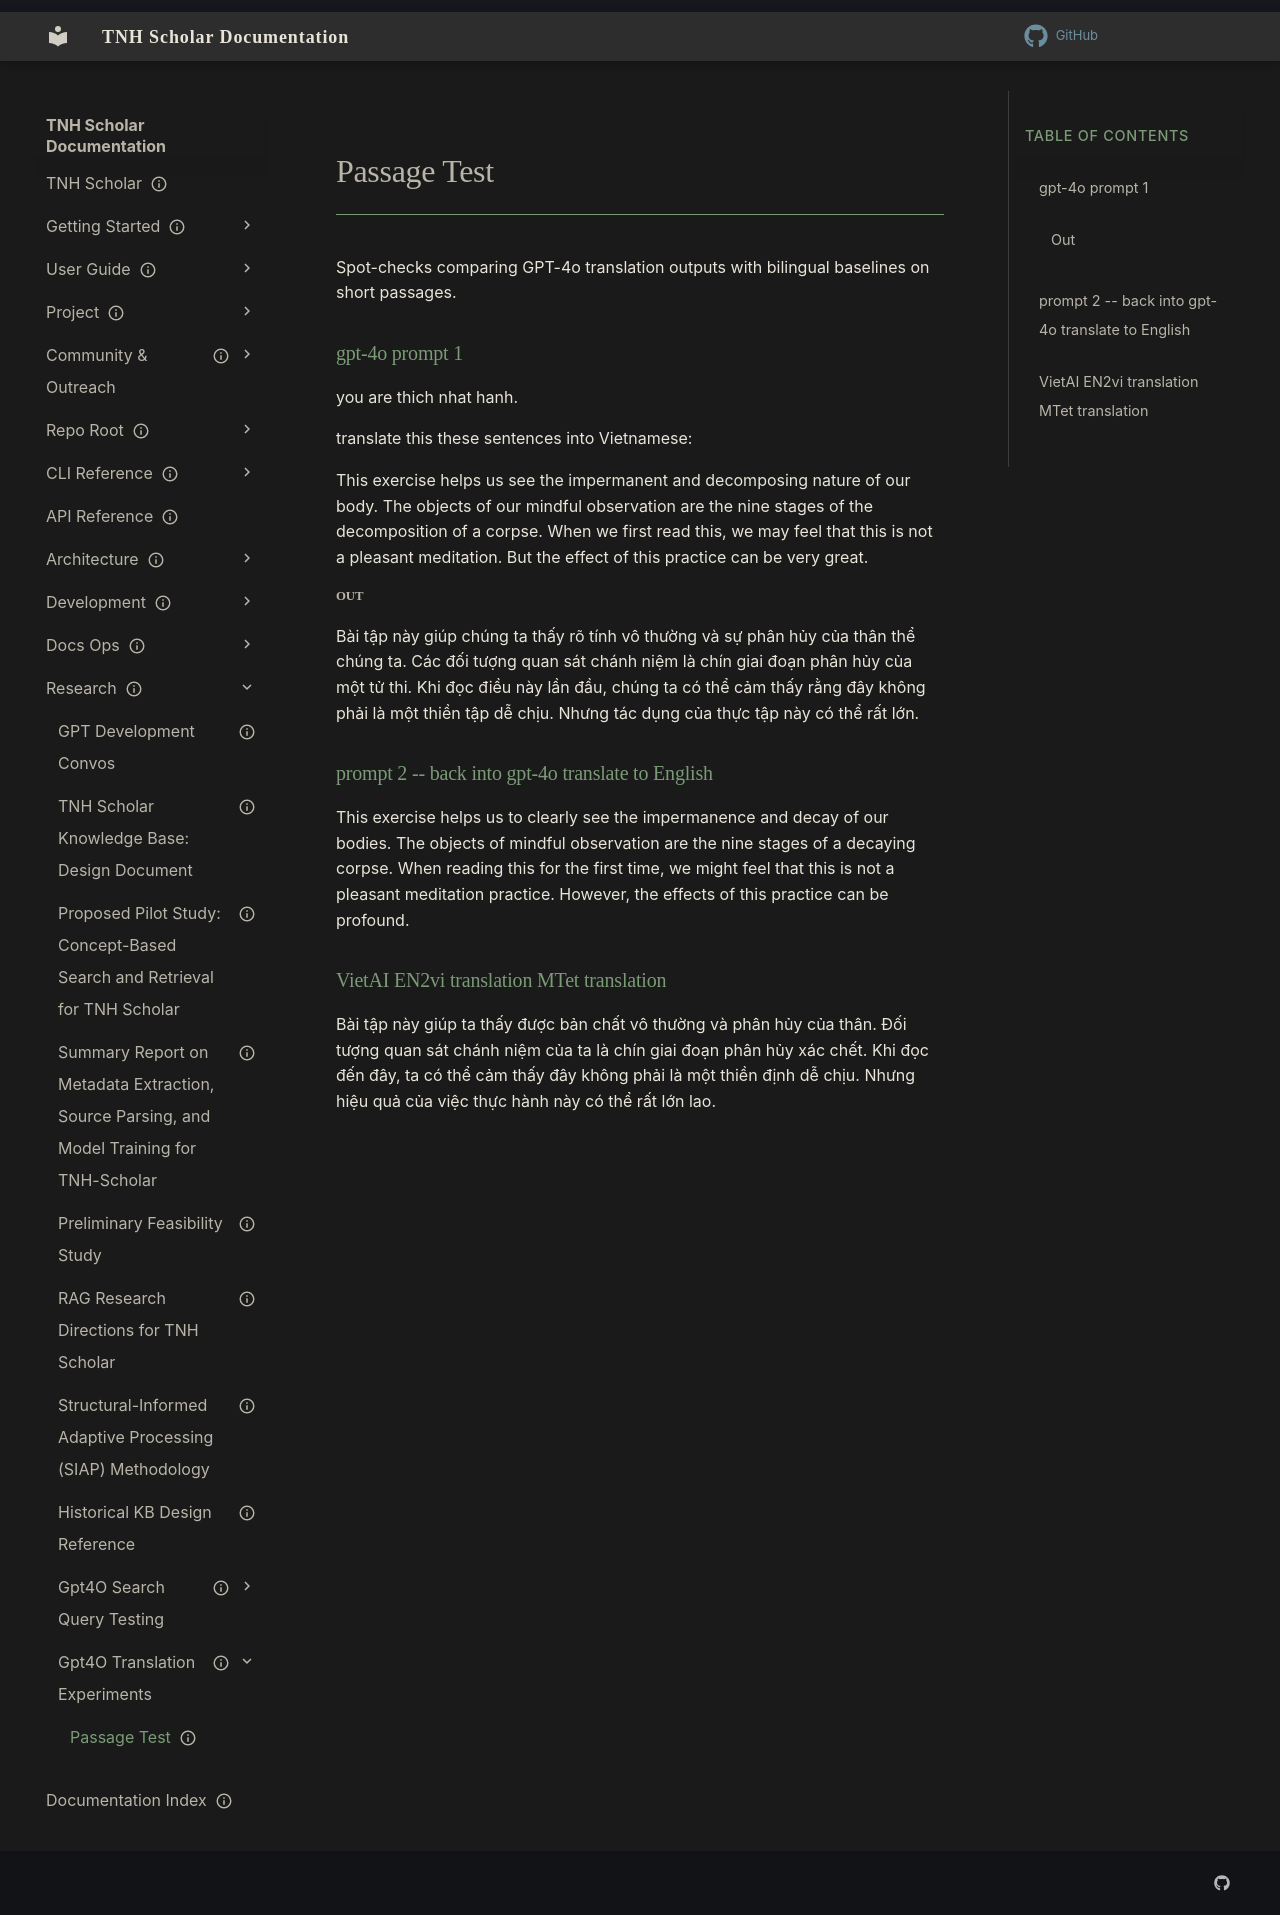

repository: aaronksolomon/tnh-scholar · page: research/gpt4o-translation-experiments/passage_test/index.html · generator: mkdocs

---
title: "Passage Test"
description: "Spot-checks comparing GPT-4o translation outputs with bilingual baselines on short passages."
owner: ""
author: ""
status: current
created: "2024-11-08"
---
# Passage Test
Spot-checks comparing GPT-4o translation outputs with bilingual baselines on short passages.

### gpt-4o prompt 1
you are thich nhat hanh.

translate this these sentences into Vietnamese:

This exercise helps us see the impermanent and decomposing nature of our body. The objects of our mindful observation are the nine stages of the decomposition of a corpse. When we first read this, we may feel that this is not a pleasant meditation. But the effect of this practice can be very great.

##### Out

Bài tập này giúp chúng ta thấy rõ tính vô thường và sự phân hủy của thân thể chúng ta. Các đối tượng quan sát chánh niệm là chín giai đoạn phân hủy của một tử thi. Khi đọc điều này lần đầu, chúng ta có thể cảm thấy rằng đây không phải là một thiền tập dễ chịu. Nhưng tác dụng của thực tập này có thể rất lớn.

### prompt 2 -- back into gpt-4o translate to English

This exercise helps us to clearly see the impermanence and decay of our bodies. The objects of mindful observation are the nine stages of a decaying corpse. When reading this for the first time, we might feel that this is not a pleasant meditation practice. However, the effects of this practice can be profound.

### VietAI EN2vi translation MTet translation

 Bài tập này giúp ta thấy được bản chất vô thường và phân hủy của thân. Đối tượng quan sát chánh niệm của ta là chín giai đoạn phân hủy xác chết. Khi đọc đến đây, ta có thể cảm thấy đây không phải là một thiền định dễ chịu. Nhưng hiệu quả của việc thực hành này có thể rất lớn lao.
